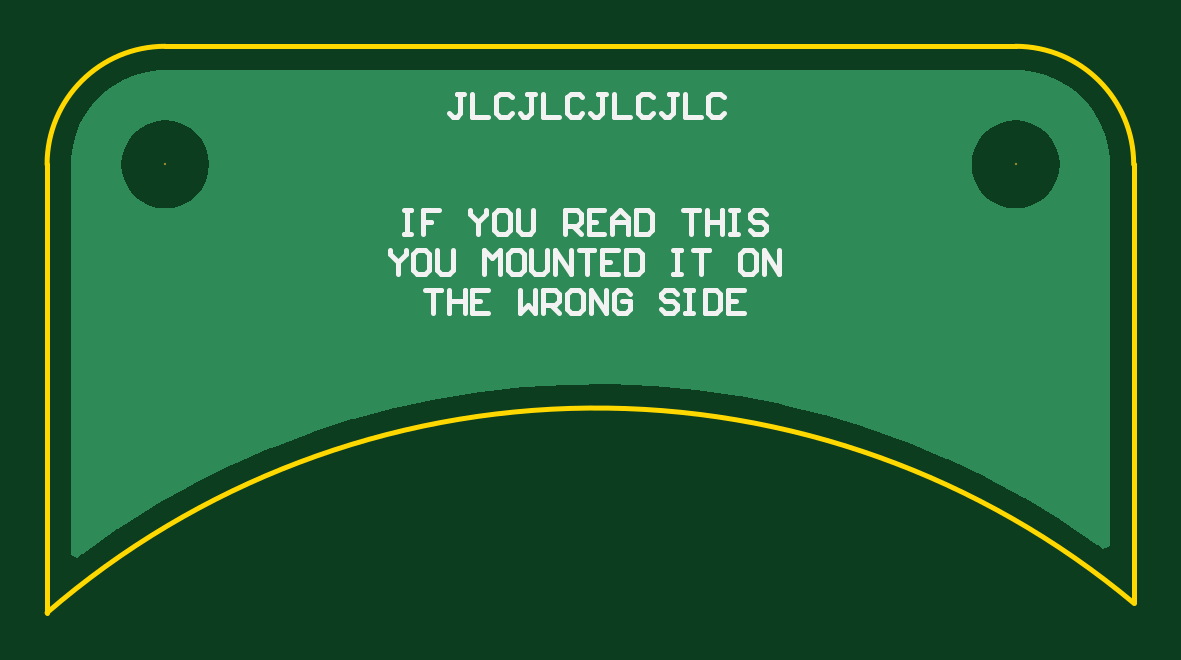
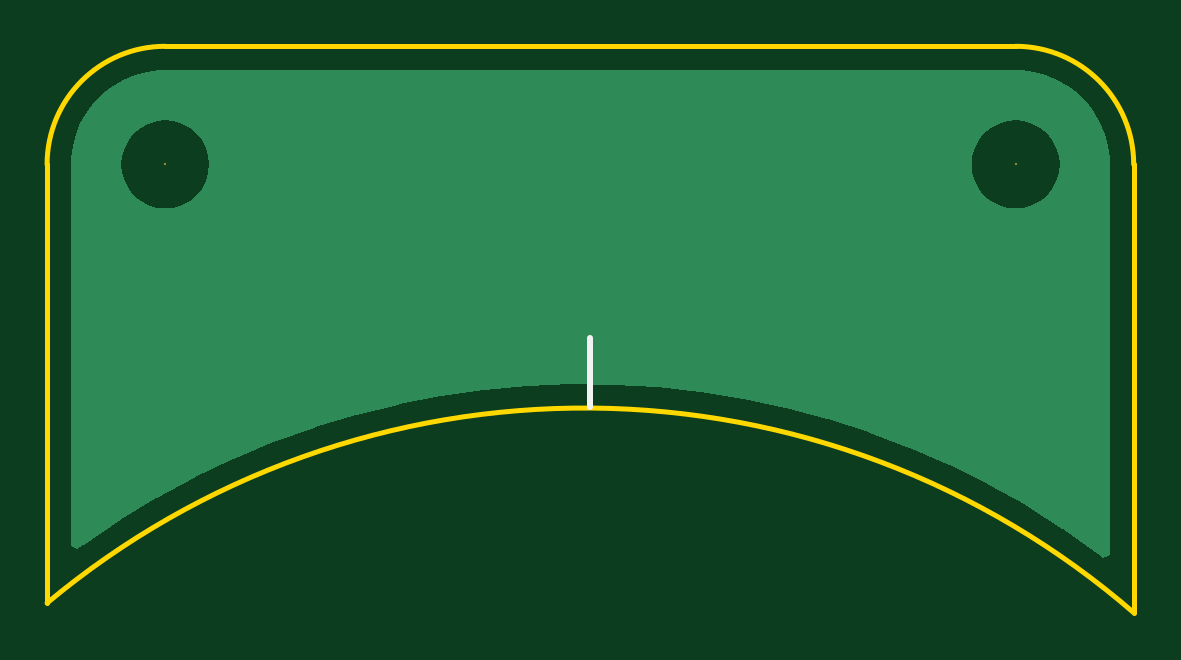
Circuit board: 7 layer files. Board 46.0 x 24.0 mm.
- bottom_copper: ltk-mw_device_index.GBL (3275 bytes)
- bottom_silk: ltk-mw_device_index.GBO (199 bytes)
- bottom_mask: ltk-mw_device_index.GBS (211 bytes)
- outline: ltk-mw_device_index.GM1 (418 bytes)
- top_copper: ltk-mw_device_index.GTL (3270 bytes)
- top_silk: ltk-mw_device_index.GTO (4822 bytes)
- top_mask: ltk-mw_device_index.GTS (210 bytes)

=== bottom_copper: ltk-mw_device_index.GBL ===
G04*
G04 #@! TF.GenerationSoftware,Altium Limited,Altium Designer,19.1.6 (110)*
G04*
G04 Layer_Physical_Order=2*
G04 Layer_Color=16711680*
%FSLAX25Y25*%
%MOIN*%
G70*
G01*
G75*
G36*
X73938Y15445D02*
X75928Y14912D01*
X77831Y14124D01*
X79615Y13094D01*
X81249Y11840D01*
X82706Y10383D01*
X83960Y8749D01*
X84990Y6965D01*
X85778Y5062D01*
X86311Y3072D01*
X86580Y1030D01*
Y0D01*
Y-63628D01*
X85506Y-64163D01*
X84591Y-63474D01*
X84504Y-63425D01*
X84429Y-63358D01*
X78603Y-59414D01*
X78513Y-59369D01*
X78435Y-59306D01*
X72418Y-55660D01*
X72326Y-55620D01*
X72244Y-55561D01*
X66051Y-52222D01*
X65957Y-52186D01*
X65873Y-52132D01*
X59520Y-49109D01*
X59425Y-49078D01*
X59338Y-49027D01*
X52841Y-46328D01*
X52744Y-46302D01*
X52654Y-46256D01*
X46029Y-43887D01*
X45931Y-43865D01*
X45840Y-43824D01*
X39104Y-41791D01*
X39005Y-41775D01*
X38912Y-41738D01*
X32083Y-40047D01*
X31983Y-40036D01*
X31887Y-40004D01*
X24982Y-38658D01*
X24881Y-38652D01*
X24785Y-38625D01*
X17820Y-37628D01*
X17720Y-37627D01*
X17622Y-37605D01*
X10616Y-36960D01*
X10515Y-36964D01*
X10416Y-36947D01*
X3387Y-36655D01*
X3287Y-36664D01*
X3187Y-36652D01*
X-3848Y-36715D01*
X-3948Y-36729D01*
X-4048Y-36721D01*
X-11071Y-37138D01*
X-11170Y-37157D01*
X-11270Y-37154D01*
X-18263Y-37924D01*
X-18361Y-37948D01*
X-18462Y-37951D01*
X-25407Y-39071D01*
X-25504Y-39099D01*
X-25604Y-39107D01*
X-32484Y-40576D01*
X-32579Y-40609D01*
X-32679Y-40622D01*
X-39477Y-42434D01*
X-39570Y-42473D01*
X-39669Y-42491D01*
X-46367Y-44643D01*
X-46457Y-44686D01*
X-46555Y-44709D01*
X-53137Y-47195D01*
X-53225Y-47243D01*
X-53322Y-47271D01*
X-59770Y-50085D01*
X-59856Y-50137D01*
X-59951Y-50170D01*
X-66249Y-53305D01*
X-66333Y-53361D01*
X-66426Y-53398D01*
X-72558Y-56847D01*
X-72639Y-56907D01*
X-72730Y-56949D01*
X-78681Y-60701D01*
X-78759Y-60765D01*
X-78848Y-60812D01*
X-84603Y-64859D01*
X-84677Y-64927D01*
X-84763Y-64978D01*
X-85502Y-65555D01*
X-86580Y-65029D01*
Y0D01*
Y1030D01*
X-86311Y3072D01*
X-85778Y5062D01*
X-84990Y6965D01*
X-83960Y8749D01*
X-82706Y10383D01*
X-81249Y11840D01*
X-79615Y13094D01*
X-77831Y14124D01*
X-75928Y14912D01*
X-73938Y15445D01*
X-71896Y15714D01*
X71896D01*
X73938Y15445D01*
D02*
G37*
%LPC*%
G36*
X70866Y7338D02*
X69435Y7197D01*
X68058Y6779D01*
X66790Y6101D01*
X65678Y5189D01*
X64765Y4077D01*
X64087Y2808D01*
X63669Y1431D01*
X63528Y0D01*
X63669Y-1431D01*
X64087Y-2808D01*
X64765Y-4077D01*
X65678Y-5189D01*
X66790Y-6101D01*
X68058Y-6779D01*
X69435Y-7197D01*
X70866Y-7338D01*
X72298Y-7197D01*
X73674Y-6779D01*
X74943Y-6101D01*
X76055Y-5189D01*
X76967Y-4077D01*
X77645Y-2808D01*
X78063Y-1431D01*
X78204Y0D01*
X78063Y1431D01*
X77645Y2808D01*
X76967Y4077D01*
X76055Y5189D01*
X74943Y6101D01*
X73674Y6779D01*
X72298Y7197D01*
X70866Y7338D01*
D02*
G37*
G36*
X-70866D02*
X-72298Y7197D01*
X-73674Y6779D01*
X-74943Y6101D01*
X-76055Y5189D01*
X-76967Y4077D01*
X-77645Y2808D01*
X-78063Y1431D01*
X-78204Y0D01*
X-78063Y-1431D01*
X-77645Y-2808D01*
X-76967Y-4077D01*
X-76055Y-5189D01*
X-74943Y-6101D01*
X-73674Y-6779D01*
X-72298Y-7197D01*
X-70866Y-7338D01*
X-69435Y-7197D01*
X-68058Y-6779D01*
X-66790Y-6101D01*
X-65678Y-5189D01*
X-64765Y-4077D01*
X-64087Y-2808D01*
X-63669Y-1431D01*
X-63528Y0D01*
X-63669Y1431D01*
X-64087Y2808D01*
X-64765Y4077D01*
X-65678Y5189D01*
X-66790Y6101D01*
X-68058Y6779D01*
X-69435Y7197D01*
X-70866Y7338D01*
D02*
G37*
%LPD*%
M02*

=== bottom_silk: ltk-mw_device_index.GBO ===
G04*
G04 #@! TF.GenerationSoftware,Altium Limited,Altium Designer,19.1.6 (110)*
G04*
G04 Layer_Color=32896*
%FSLAX25Y25*%
%MOIN*%
G70*
G01*
G75*
%ADD12C,0.01000*%
D12*
X0Y-40354D02*
Y-28937D01*
M02*

=== bottom_mask: ltk-mw_device_index.GBS ===
G04*
G04 #@! TF.GenerationSoftware,Altium Limited,Altium Designer,19.1.6 (110)*
G04*
G04 Layer_Color=16711935*
%FSLAX25Y25*%
%MOIN*%
G70*
G01*
G75*
%ADD11C,0.00394*%
D11*
X70866Y0D02*
D03*
X-70866D02*
D03*
M02*

=== outline: ltk-mw_device_index.GM1 ===
G04*
G04 #@! TF.GenerationSoftware,Altium Limited,Altium Designer,19.1.6 (110)*
G04*
G04 Layer_Color=16711935*
%FSLAX25Y25*%
%MOIN*%
G70*
G01*
G75*
%ADD10C,0.00787*%
D10*
X-70866Y19685D02*
G03*
X-90551Y0I0J-19685D01*
G01*
X90551Y-73099D02*
G03*
X-90551Y-74708I-89605J-107296D01*
G01*
X90551Y0D02*
G03*
X70866Y19685I-19685J0D01*
G01*
X-90551Y-74708D02*
Y0D01*
X-70866Y19685D02*
X70866D01*
X90551Y-73099D02*
Y0D01*
M02*

=== top_copper: ltk-mw_device_index.GTL ===
G04*
G04 #@! TF.GenerationSoftware,Altium Limited,Altium Designer,19.1.6 (110)*
G04*
G04 Layer_Physical_Order=1*
G04 Layer_Color=255*
%FSLAX25Y25*%
%MOIN*%
G70*
G01*
G75*
G36*
X73938Y15445D02*
X75928Y14912D01*
X77831Y14124D01*
X79615Y13094D01*
X81249Y11840D01*
X82706Y10383D01*
X83960Y8749D01*
X84990Y6965D01*
X85778Y5062D01*
X86311Y3072D01*
X86580Y1030D01*
Y0D01*
Y-63628D01*
X85506Y-64163D01*
X84591Y-63474D01*
X84504Y-63425D01*
X84429Y-63358D01*
X78603Y-59414D01*
X78513Y-59369D01*
X78435Y-59306D01*
X72418Y-55660D01*
X72326Y-55620D01*
X72244Y-55561D01*
X66051Y-52222D01*
X65957Y-52186D01*
X65873Y-52132D01*
X59520Y-49109D01*
X59425Y-49078D01*
X59338Y-49027D01*
X52841Y-46328D01*
X52744Y-46302D01*
X52654Y-46256D01*
X46029Y-43887D01*
X45931Y-43865D01*
X45840Y-43824D01*
X39104Y-41791D01*
X39005Y-41775D01*
X38912Y-41738D01*
X32083Y-40047D01*
X31983Y-40036D01*
X31887Y-40004D01*
X24982Y-38658D01*
X24881Y-38652D01*
X24785Y-38625D01*
X17820Y-37628D01*
X17720Y-37627D01*
X17622Y-37605D01*
X10616Y-36960D01*
X10515Y-36964D01*
X10416Y-36947D01*
X3387Y-36655D01*
X3287Y-36664D01*
X3187Y-36652D01*
X-3848Y-36715D01*
X-3948Y-36729D01*
X-4048Y-36721D01*
X-11071Y-37138D01*
X-11170Y-37157D01*
X-11270Y-37154D01*
X-18263Y-37924D01*
X-18361Y-37948D01*
X-18462Y-37951D01*
X-25407Y-39071D01*
X-25504Y-39099D01*
X-25604Y-39107D01*
X-32484Y-40576D01*
X-32579Y-40609D01*
X-32679Y-40622D01*
X-39477Y-42434D01*
X-39570Y-42473D01*
X-39669Y-42491D01*
X-46367Y-44643D01*
X-46457Y-44686D01*
X-46555Y-44709D01*
X-53137Y-47195D01*
X-53225Y-47243D01*
X-53322Y-47271D01*
X-59770Y-50085D01*
X-59856Y-50137D01*
X-59951Y-50170D01*
X-66249Y-53305D01*
X-66333Y-53361D01*
X-66426Y-53398D01*
X-72558Y-56847D01*
X-72639Y-56907D01*
X-72730Y-56949D01*
X-78681Y-60701D01*
X-78759Y-60765D01*
X-78848Y-60812D01*
X-84603Y-64859D01*
X-84677Y-64927D01*
X-84763Y-64978D01*
X-85502Y-65555D01*
X-86580Y-65029D01*
Y0D01*
Y1030D01*
X-86311Y3072D01*
X-85778Y5062D01*
X-84990Y6965D01*
X-83960Y8749D01*
X-82706Y10383D01*
X-81249Y11840D01*
X-79615Y13094D01*
X-77831Y14124D01*
X-75928Y14912D01*
X-73938Y15445D01*
X-71896Y15714D01*
X71896D01*
X73938Y15445D01*
D02*
G37*
%LPC*%
G36*
X70866Y7338D02*
X69435Y7197D01*
X68058Y6779D01*
X66790Y6101D01*
X65678Y5189D01*
X64765Y4077D01*
X64087Y2808D01*
X63669Y1431D01*
X63528Y0D01*
X63669Y-1431D01*
X64087Y-2808D01*
X64765Y-4077D01*
X65678Y-5189D01*
X66790Y-6101D01*
X68058Y-6779D01*
X69435Y-7197D01*
X70866Y-7338D01*
X72298Y-7197D01*
X73674Y-6779D01*
X74943Y-6101D01*
X76055Y-5189D01*
X76967Y-4077D01*
X77645Y-2808D01*
X78063Y-1431D01*
X78204Y0D01*
X78063Y1431D01*
X77645Y2808D01*
X76967Y4077D01*
X76055Y5189D01*
X74943Y6101D01*
X73674Y6779D01*
X72298Y7197D01*
X70866Y7338D01*
D02*
G37*
G36*
X-70866D02*
X-72298Y7197D01*
X-73674Y6779D01*
X-74943Y6101D01*
X-76055Y5189D01*
X-76967Y4077D01*
X-77645Y2808D01*
X-78063Y1431D01*
X-78204Y0D01*
X-78063Y-1431D01*
X-77645Y-2808D01*
X-76967Y-4077D01*
X-76055Y-5189D01*
X-74943Y-6101D01*
X-73674Y-6779D01*
X-72298Y-7197D01*
X-70866Y-7338D01*
X-69435Y-7197D01*
X-68058Y-6779D01*
X-66790Y-6101D01*
X-65678Y-5189D01*
X-64765Y-4077D01*
X-64087Y-2808D01*
X-63669Y-1431D01*
X-63528Y0D01*
X-63669Y1431D01*
X-64087Y2808D01*
X-64765Y4077D01*
X-65678Y5189D01*
X-66790Y6101D01*
X-68058Y6779D01*
X-69435Y7197D01*
X-70866Y7338D01*
D02*
G37*
%LPD*%
M02*

=== top_silk: ltk-mw_device_index.GTO ===
G04*
G04 #@! TF.GenerationSoftware,Altium Limited,Altium Designer,19.1.6 (110)*
G04*
G04 Layer_Color=65535*
%FSLAX25Y25*%
%MOIN*%
G70*
G01*
G75*
%ADD10C,0.00787*%
D10*
X-31139Y-7642D02*
X-29828D01*
X-30484D01*
Y-11578D01*
X-31139D01*
X-29828D01*
X-25236Y-7642D02*
X-27860D01*
Y-9610D01*
X-26548D01*
X-27860D01*
Y-11578D01*
X-19988Y-7642D02*
Y-8298D01*
X-18676Y-9610D01*
X-17365Y-8298D01*
Y-7642D01*
X-18676Y-9610D02*
Y-11578D01*
X-14085Y-7642D02*
X-15397D01*
X-16052Y-8298D01*
Y-10922D01*
X-15397Y-11578D01*
X-14085D01*
X-13429Y-10922D01*
Y-8298D01*
X-14085Y-7642D01*
X-12117D02*
Y-10922D01*
X-11461Y-11578D01*
X-10149D01*
X-9493Y-10922D01*
Y-7642D01*
X-4245Y-11578D02*
Y-7642D01*
X-2277D01*
X-1622Y-8298D01*
Y-9610D01*
X-2277Y-10266D01*
X-4245D01*
X-2933D02*
X-1622Y-11578D01*
X2314Y-7642D02*
X-310D01*
Y-11578D01*
X2314D01*
X-310Y-9610D02*
X1002D01*
X3626Y-11578D02*
Y-8954D01*
X4938Y-7642D01*
X6250Y-8954D01*
Y-11578D01*
Y-9610D01*
X3626D01*
X7562Y-7642D02*
Y-11578D01*
X9530D01*
X10186Y-10922D01*
Y-8298D01*
X9530Y-7642D01*
X7562D01*
X15433D02*
X18057D01*
X16745D01*
Y-11578D01*
X19369Y-7642D02*
Y-11578D01*
Y-9610D01*
X21993D01*
Y-7642D01*
Y-11578D01*
X23305Y-7642D02*
X24617D01*
X23961D01*
Y-11578D01*
X23305D01*
X24617D01*
X29208Y-8298D02*
X28552Y-7642D01*
X27241D01*
X26585Y-8298D01*
Y-8954D01*
X27241Y-9610D01*
X28552D01*
X29208Y-10266D01*
Y-10922D01*
X28552Y-11578D01*
X27241D01*
X26585Y-10922D01*
X-33435Y-14255D02*
Y-14911D01*
X-32124Y-16223D01*
X-30812Y-14911D01*
Y-14255D01*
X-32124Y-16223D02*
Y-18191D01*
X-27532Y-14255D02*
X-28844D01*
X-29500Y-14911D01*
Y-17535D01*
X-28844Y-18191D01*
X-27532D01*
X-26876Y-17535D01*
Y-14911D01*
X-27532Y-14255D01*
X-25564D02*
Y-17535D01*
X-24908Y-18191D01*
X-23596D01*
X-22940Y-17535D01*
Y-14255D01*
X-17692Y-18191D02*
Y-14255D01*
X-16380Y-15567D01*
X-15069Y-14255D01*
Y-18191D01*
X-11789Y-14255D02*
X-13101D01*
X-13757Y-14911D01*
Y-17535D01*
X-13101Y-18191D01*
X-11789D01*
X-11133Y-17535D01*
Y-14911D01*
X-11789Y-14255D01*
X-9821D02*
Y-17535D01*
X-9165Y-18191D01*
X-7853D01*
X-7197Y-17535D01*
Y-14255D01*
X-5885Y-18191D02*
Y-14255D01*
X-3261Y-18191D01*
Y-14255D01*
X-1949D02*
X674D01*
X-638D01*
Y-18191D01*
X4610Y-14255D02*
X1986D01*
Y-18191D01*
X4610D01*
X1986Y-16223D02*
X3298D01*
X5922Y-14255D02*
Y-18191D01*
X7890D01*
X8546Y-17535D01*
Y-14911D01*
X7890Y-14255D01*
X5922D01*
X13793D02*
X15105D01*
X14449D01*
Y-18191D01*
X13793D01*
X15105D01*
X17073Y-14255D02*
X19697D01*
X18385D01*
Y-18191D01*
X26913Y-14255D02*
X25601D01*
X24945Y-14911D01*
Y-17535D01*
X25601Y-18191D01*
X26913D01*
X27569Y-17535D01*
Y-14911D01*
X26913Y-14255D01*
X28881Y-18191D02*
Y-14255D01*
X31504Y-18191D01*
Y-14255D01*
X-27532Y-20867D02*
X-24908D01*
X-26220D01*
Y-24803D01*
X-23596Y-20867D02*
Y-24803D01*
Y-22835D01*
X-20972D01*
Y-20867D01*
Y-24803D01*
X-17037Y-20867D02*
X-19660D01*
Y-24803D01*
X-17037D01*
X-19660Y-22835D02*
X-18348D01*
X-11789Y-20867D02*
Y-24803D01*
X-10477Y-23491D01*
X-9165Y-24803D01*
Y-20867D01*
X-7853Y-24803D02*
Y-20867D01*
X-5885D01*
X-5229Y-21523D01*
Y-22835D01*
X-5885Y-23491D01*
X-7853D01*
X-6541D02*
X-5229Y-24803D01*
X-1949Y-20867D02*
X-3261D01*
X-3917Y-21523D01*
Y-24147D01*
X-3261Y-24803D01*
X-1949D01*
X-1293Y-24147D01*
Y-21523D01*
X-1949Y-20867D01*
X18Y-24803D02*
Y-20867D01*
X2642Y-24803D01*
Y-20867D01*
X6578Y-21523D02*
X5922Y-20867D01*
X4610D01*
X3954Y-21523D01*
Y-24147D01*
X4610Y-24803D01*
X5922D01*
X6578Y-24147D01*
Y-22835D01*
X5266D01*
X14449Y-21523D02*
X13793Y-20867D01*
X12482D01*
X11826Y-21523D01*
Y-22179D01*
X12482Y-22835D01*
X13793D01*
X14449Y-23491D01*
Y-24147D01*
X13793Y-24803D01*
X12482D01*
X11826Y-24147D01*
X15761Y-20867D02*
X17073D01*
X16417D01*
Y-24803D01*
X15761D01*
X17073D01*
X19041Y-20867D02*
Y-24803D01*
X21009D01*
X21665Y-24147D01*
Y-21523D01*
X21009Y-20867D01*
X19041D01*
X25601D02*
X22977D01*
Y-24803D01*
X25601D01*
X22977Y-22835D02*
X24289D01*
X-20998Y11810D02*
X-22310D01*
X-21654D01*
Y8530D01*
X-22310Y7874D01*
X-22966D01*
X-23622Y8530D01*
X-19686Y11810D02*
Y7874D01*
X-17063D01*
X-13127Y11154D02*
X-13783Y11810D01*
X-15095D01*
X-15751Y11154D01*
Y8530D01*
X-15095Y7874D01*
X-13783D01*
X-13127Y8530D01*
X-9191Y11810D02*
X-10503D01*
X-9847D01*
Y8530D01*
X-10503Y7874D01*
X-11159D01*
X-11815Y8530D01*
X-7879Y11810D02*
Y7874D01*
X-5255D01*
X-1319Y11154D02*
X-1976Y11810D01*
X-3287D01*
X-3943Y11154D01*
Y8530D01*
X-3287Y7874D01*
X-1976D01*
X-1319Y8530D01*
X2616Y11810D02*
X1304D01*
X1960D01*
Y8530D01*
X1304Y7874D01*
X648D01*
X-8Y8530D01*
X3928Y11810D02*
Y7874D01*
X6552D01*
X10488Y11154D02*
X9832Y11810D01*
X8520D01*
X7864Y11154D01*
Y8530D01*
X8520Y7874D01*
X9832D01*
X10488Y8530D01*
X14423Y11810D02*
X13112D01*
X13768D01*
Y8530D01*
X13112Y7874D01*
X12456D01*
X11800Y8530D01*
X15735Y11810D02*
Y7874D01*
X18359D01*
X22295Y11154D02*
X21639Y11810D01*
X20327D01*
X19671Y11154D01*
Y8530D01*
X20327Y7874D01*
X21639D01*
X22295Y8530D01*
M02*

=== top_mask: ltk-mw_device_index.GTS ===
G04*
G04 #@! TF.GenerationSoftware,Altium Limited,Altium Designer,19.1.6 (110)*
G04*
G04 Layer_Color=8388736*
%FSLAX25Y25*%
%MOIN*%
G70*
G01*
G75*
%ADD11C,0.00394*%
D11*
X70866Y0D02*
D03*
X-70866D02*
D03*
M02*

